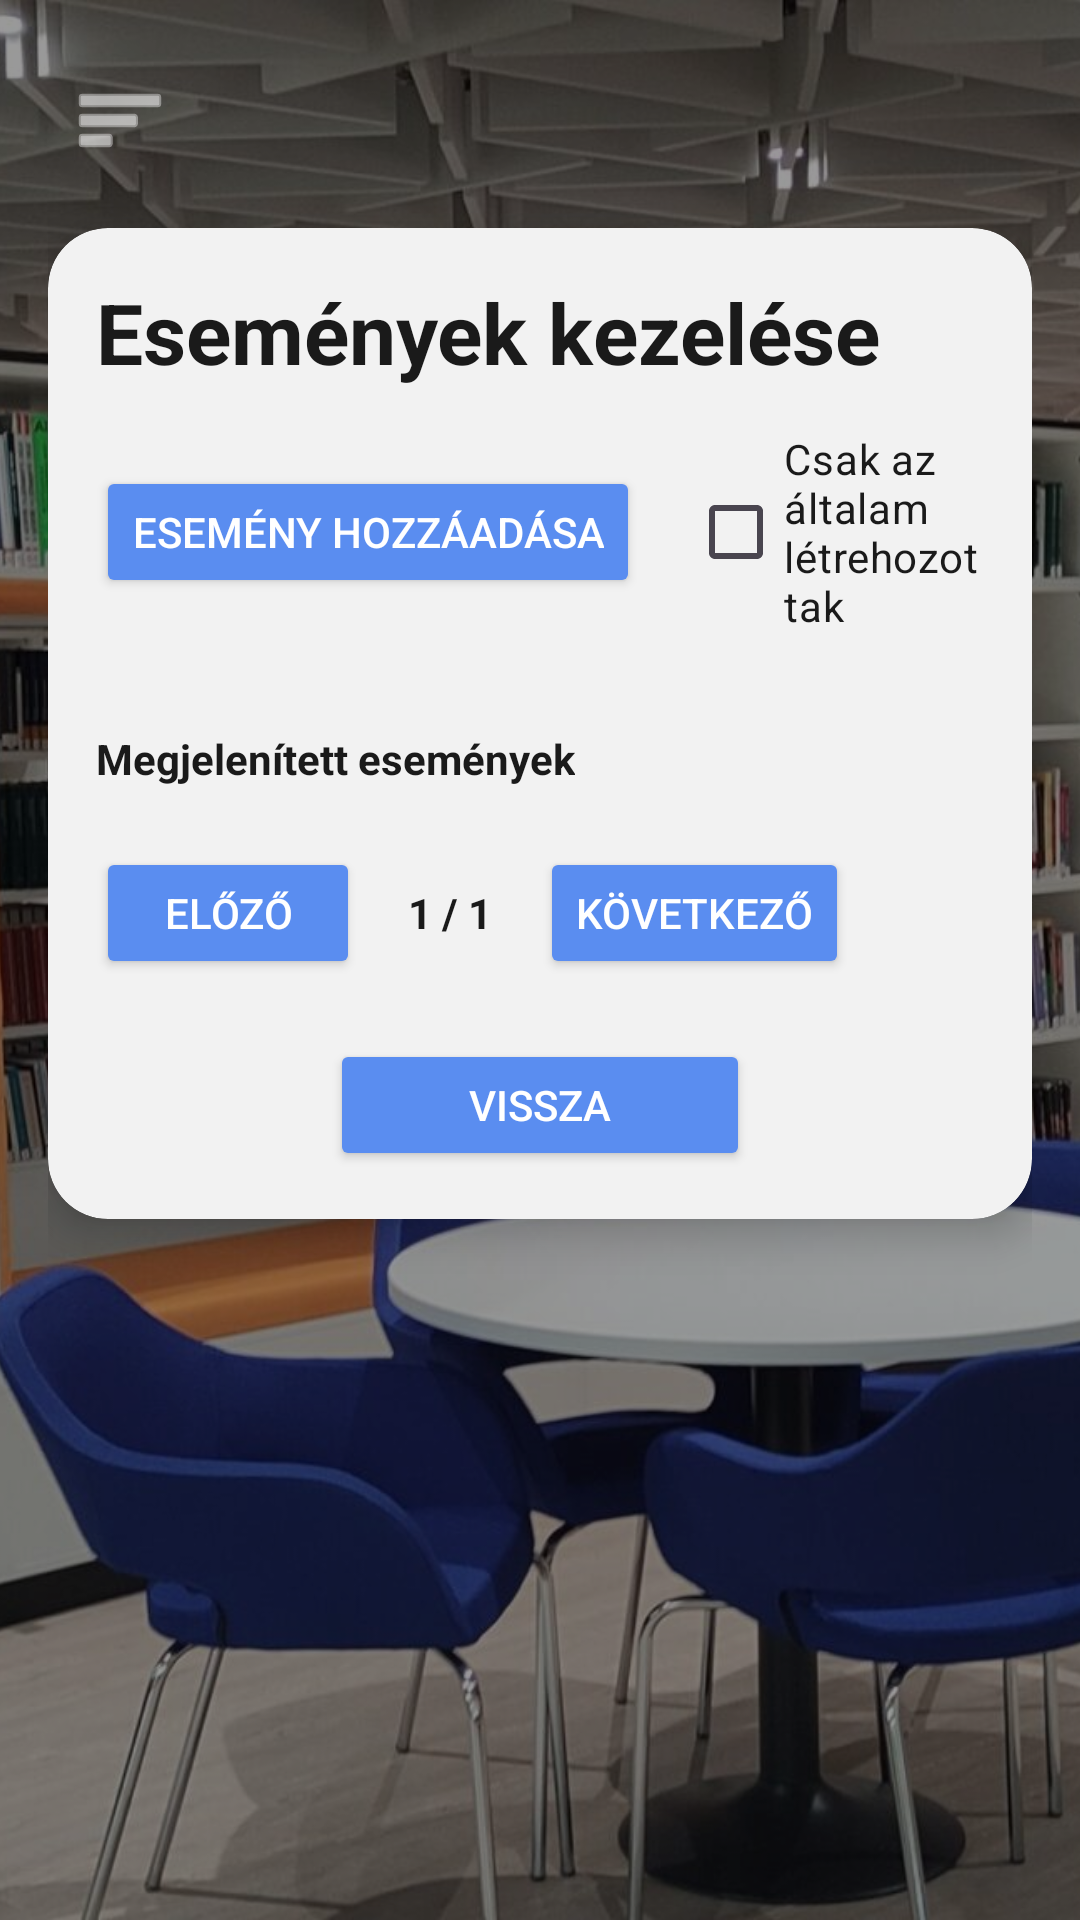

Here is an Android app screen rendered from its layout file. Give the layout XML and the strings, colors and styles it references.
<!-- AndroidManifest.xml: application theme Theme.DN3OPW_2026 -->
<!-- res/layout/activity_admin_event.xml -->
<?xml version="1.0" encoding="utf-8"?>
<androidx.drawerlayout.widget.DrawerLayout xmlns:android="http://schemas.android.com/apk/res/android"
    xmlns:app="http://schemas.android.com/apk/res-auto"
    android:id="@+id/drawerLayout"
    android:layout_width="match_parent"
    android:layout_height="match_parent">

    <FrameLayout
        android:layout_width="match_parent"
        android:layout_height="match_parent">

        <ImageView
            android:id="@+id/bgImage"
            android:layout_width="match_parent"
            android:layout_height="match_parent"
            android:src="@drawable/home"
            android:scaleType="centerCrop"
            android:contentDescription="@null" />

        <View
            android:layout_width="match_parent"
            android:layout_height="match_parent"
            android:background="#66000000" />

        <ScrollView
            android:layout_width="match_parent"
            android:layout_height="match_parent"
            android:fillViewport="true">

            <LinearLayout
                android:layout_width="match_parent"
                android:layout_height="wrap_content"
                android:orientation="vertical"
                android:padding="16dp">

                <ImageButton
                    android:id="@+id/menuButton"
                    android:layout_width="48dp"
                    android:layout_height="48dp"
                    android:layout_marginBottom="12dp"
                    android:background="@android:color/transparent"
                    android:contentDescription="Menü"
                    android:padding="8dp"
                    android:src="@android:drawable/ic_menu_sort_by_size"
                    app:tint="@android:color/white" />

                <androidx.cardview.widget.CardView
                    android:layout_width="match_parent"
                    android:layout_height="wrap_content"
                    app:cardBackgroundColor="#F2F2F2"
                    app:cardCornerRadius="20dp"
                    app:cardElevation="8dp">

                    <LinearLayout
                        android:layout_width="match_parent"
                        android:layout_height="wrap_content"
                        android:orientation="vertical"
                        android:padding="16dp">

                        <TextView
                            android:layout_width="match_parent"
                            android:layout_height="wrap_content"
                            android:text="Események kezelése"
                            android:textColor="#1A1A1A"
                            android:textSize="28sp"
                            android:textStyle="bold" />

                        <LinearLayout
                            android:layout_width="match_parent"
                            android:layout_height="wrap_content"
                            android:layout_marginTop="14dp"
                            android:gravity="center_vertical"
                            android:orientation="horizontal">

                            <Button
                                android:id="@+id/addEventButton"
                                android:layout_width="wrap_content"
                                android:layout_height="44dp"
                                android:backgroundTint="#5A8DF0"
                                android:text="Esemény hozzáadása"
                                android:textColor="@android:color/white" />

                            <CheckBox
                                android:id="@+id/ownEventsCheckBox"
                                android:layout_width="wrap_content"
                                android:layout_height="wrap_content"
                                android:layout_marginStart="16dp"
                                android:text="Csak az általam létrehozottak"
                                android:textColor="#1A1A1A" />
                        </LinearLayout>

                        <androidx.recyclerview.widget.RecyclerView
                            android:id="@+id/eventRecyclerView"
                            android:layout_width="match_parent"
                            android:layout_height="wrap_content"
                            android:layout_marginTop="16dp"
                            android:nestedScrollingEnabled="false" />

                        <TextView
                            android:layout_width="wrap_content"
                            android:layout_height="wrap_content"
                            android:layout_marginTop="16dp"
                            android:text="Megjelenített események"
                            android:textColor="#1A1A1A"
                            android:textStyle="bold" />

                        <Spinner
                            android:id="@+id/eventsPerPageSpinner"
                            android:layout_width="120dp"
                            android:layout_height="wrap_content"
                            android:layout_marginTop="8dp"
                            android:background="@drawable/edittext_rounded" />

                        <LinearLayout
                            android:layout_width="match_parent"
                            android:layout_height="wrap_content"
                            android:layout_marginTop="12dp"
                            android:gravity="center_vertical"
                            android:orientation="horizontal">

                            <Button
                                android:id="@+id/prevButton"
                                android:layout_width="wrap_content"
                                android:layout_height="44dp"
                                android:backgroundTint="#5A8DF0"
                                android:text="Előző"
                                android:textColor="@android:color/white" />

                            <TextView
                                android:id="@+id/pageLabel"
                                android:layout_width="wrap_content"
                                android:layout_height="wrap_content"
                                android:layout_marginStart="16dp"
                                android:layout_marginEnd="16dp"
                                android:text="1 / 1"
                                android:textColor="#1A1A1A"
                                android:textSize="14sp"
                                android:textStyle="bold" />

                            <Button
                                android:id="@+id/nextButton"
                                android:layout_width="wrap_content"
                                android:layout_height="44dp"
                                android:backgroundTint="#5A8DF0"
                                android:text="Következő"
                                android:textColor="@android:color/white" />
                        </LinearLayout>

                        <Button
                            android:id="@+id/backButton"
                            android:layout_width="140dp"
                            android:layout_height="44dp"
                            android:layout_gravity="center_horizontal"
                            android:layout_marginTop="20dp"
                            android:backgroundTint="#5A8DF0"
                            android:text="Vissza"
                            android:textColor="@android:color/white" />
                    </LinearLayout>
                </androidx.cardview.widget.CardView>
            </LinearLayout>
        </ScrollView>
    </FrameLayout>

    <LinearLayout
        android:layout_width="280dp"
        android:layout_height="match_parent"
        android:layout_gravity="start"
        android:background="#F2F2F2"
        android:orientation="vertical"
        android:padding="16dp">

        <TextView
            android:layout_width="match_parent"
            android:layout_height="wrap_content"
            android:layout_marginBottom="20dp"
            android:text="Menü"
            android:textColor="#1E1E1E"
            android:textSize="24sp"
            android:textStyle="bold" />

        <androidx.appcompat.widget.AppCompatButton
            android:id="@+id/profileButton"
            android:layout_width="match_parent"
            android:layout_height="48dp"
            android:layout_marginBottom="10dp"
            android:background="@drawable/glass_button_blue"
            android:text="Profilom"
            android:textAllCaps="false"
            android:textColor="@android:color/white" />

        <androidx.appcompat.widget.AppCompatButton
            android:id="@+id/communityButton"
            android:layout_width="match_parent"
            android:layout_height="48dp"
            android:layout_marginBottom="10dp"
            android:background="@drawable/glass_button_blue"
            android:text="Közösség"
            android:textAllCaps="false"
            android:textColor="@android:color/white" />

        <androidx.appcompat.widget.AppCompatButton
            android:id="@+id/eventsButton"
            android:layout_width="match_parent"
            android:layout_height="48dp"
            android:layout_marginBottom="10dp"
            android:background="@drawable/glass_button_blue"
            android:text="Események"
            android:textAllCaps="false"
            android:textColor="@android:color/white" />

        <androidx.appcompat.widget.AppCompatButton
            android:id="@+id/logoutButton"
            android:layout_width="match_parent"
            android:layout_height="48dp"
            android:background="@drawable/glass_button_red"
            android:text="Kijelentkezés"
            android:textAllCaps="false"
            android:textColor="@android:color/white" />
    </LinearLayout>

</androidx.drawerlayout.widget.DrawerLayout>
<!-- resources referenced by this layout -->
<resources>
  <!-- drawable edittext_rounded (drawable) -->
  <?xml version="1.0" encoding="utf-8"?>
  <shape xmlns:android="http://schemas.android.com/apk/res/android">
      <solid android:color="#FFFFFFFF" />
      <stroke
          android:width="1dp"
          android:color="#DDE6EE" />
      <corners android:radius="10dp" />
  </shape>
  <!-- drawable glass_button_blue (drawable) -->
  <?xml version="1.0" encoding="utf-8"?>
  <selector xmlns:android="http://schemas.android.com/apk/res/android">
  
      <item android:state_pressed="true">
          <shape>
              <solid android:color="#3A7BFF"/> 
              <corners android:radius="12dp"/>
          </shape>
      </item>
  
      <item>
          <shape>
              <solid android:color="#5A8DF0"/> 
              <corners android:radius="12dp"/>
          </shape>
      </item>
  
  </selector>
  <!-- drawable glass_button_red (drawable) -->
  <?xml version="1.0" encoding="utf-8"?>
  <selector xmlns:android="http://schemas.android.com/apk/res/android">
  
      <item android:state_pressed="true">
          <shape>
              <solid android:color="#B71C1C"/> 
              <corners android:radius="12dp"/>
          </shape>
      </item>
  
      <item>
          <shape>
              <solid android:color="#D32F2F"/> 
              <corners android:radius="12dp"/>
          </shape>
      </item>
  
  </selector>
  <!-- drawable home: jpg bitmap (drawable, 428407 bytes) -->
  <style name="Theme.DN3OPW_2026" parent="Base.Theme.DN3OPW_2026" />
  <style name="Base.Theme.DN3OPW_2026" parent="Theme.Material3.DayNight.NoActionBar">
          
          
      </style>
</resources>
